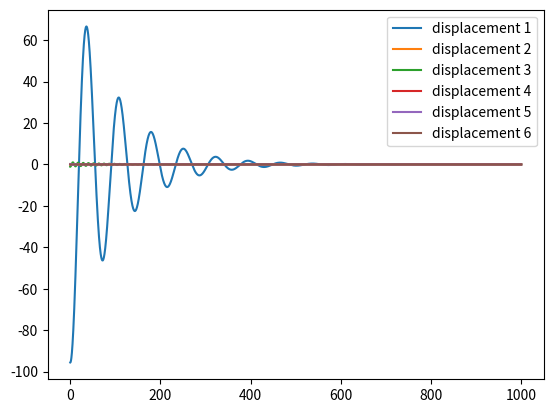

The matplotlib source for this figure:
#!/usr/bin/python
# from: https://www.ritchievink.com/blog/2017/04/13/writing-a-fourth-order-runga-kutta-solver-for-a-vibrations-problem-in-python-part-3/
import numpy as np
import matplotlib.pyplot as plt

EPS_ZERO = 1.e-10

def runge_kutta_vibrations(t, u0, v0, m, c, k, force):
    """
    :param t: (list/ array)
    :param u0: (flt)u at t[0]
    :param v0: (flt) v at t[0].
    :param m:(flt) Mass.
    :param c: (flt) Damping.
    :param k: (flt) Spring stiffness.
    :param force: (list/ array) Force acting on the system.
    :return: (tpl) (displacement u, velocity v)
    """

    u = np.zeros(t.shape)
    v = np.zeros(t.shape)
    u[0] = u0
    v[0] = v0

    # Returns the acceleration a
    def func(u, v, force):
        return (force - c * v - k * u) / m

    for i in range(t.size - 1):
        dt = t[i+1] - t[i]
        # F at time step t / 2
        f_t_05 = (force[i + 1] - force[i]) / 2 + force[i]

        # last 10 steps

        u1 = u[i]
        v1 = v[i]
        a1 = func(u1, v1, force[i])
        u2 = u[i] + v1 * dt / 2
        v2 = v[i] + a1 * dt / 2
        a2 = func(u2, v2, f_t_05)
        u3 = u[i] + v2 * dt / 2
        v3 = v[i] + a2 * dt / 2
        a3 = func(u3, v3, f_t_05)
        u4 = u[i] + v3 * dt
        v4 = v[i] + a3 * dt
        a4 = func(u4, v4, force[i + 1])
        u[i + 1] = u[i] + dt / 6 * (v1 + 2 * v2 + 2 * v3 + v4)
        v[i + 1] = v[i] + dt / 6 * (a1 + 2 * a2 + 2 * a3 + a4)

    return u, v


# modal damping
zeta = 0.08
omega =  np.array([  0.0078, 0.0721, 0.2981, 0.8803, 4.0676,  61.4224])
f = omega / (2. * np.pi)
fmax = np.max(f)
print(f'fmax = {fmax}')
km =  np.array([  0.0078, 0.0721, 0.2981, 0.8803, 4.0676,  61.4224])
mm =  np.array([      1.,     1.,     1.,     1.,     1.,       1.])
cm =  np.array([  0.0202, 0.0214,  0.026, 0.0376, 0.1014,   1.2484])
q_0 = np.array([-95.6166,     0.,-1.0865,     0., 0.1696,  -0.0301])

# modal damping
# cm = 2. * zeta * omega
# cm = np.ones(km.shape[0]) * zeta
# print(f'cm = {cm}')
t0 = 0.
tmax = 1000.
# at least 4 points must be present to represent a sine function
n = int((tmax - t0) * (4 * fmax))
t = np.linspace(t0, tmax, n)
force = np.zeros(n)

# for i in range(100, 150):
#       a = np.pi / 50 * (i - 100)
#       force[i] = np.sin(a)

fig, ax1 = plt.subplots()
lines = []

# Parameters of the mass spring system
for i in range(km.shape[0]):
    m =  mm[i]
    k =  km[i]
    c =  cm[i]
    u = q_0[i]

    u, v = runge_kutta_vibrations(t, u, 0, m, c, k, force)

    # print(u[list(range(0,n,100))])
    l = ax1.plot(t, u, label=f"displacement {i+1}")
    lines.append(l)
    print(u)

# Plot the result
# fig, ax1 = plt.subplots()
# l1 = ax1.plot(t, u, color='b', label="displacement")
# ax2 = ax1.twinx()
# l2 = ax2.plot(t, force, color='r', label="force")

# lines = l1 + l2
lns = lines[0]
for i in range(1, len(lines)):
    lns += lines[i]
plt.legend(lns, [l.get_label() for l in lns])
plt.show()

